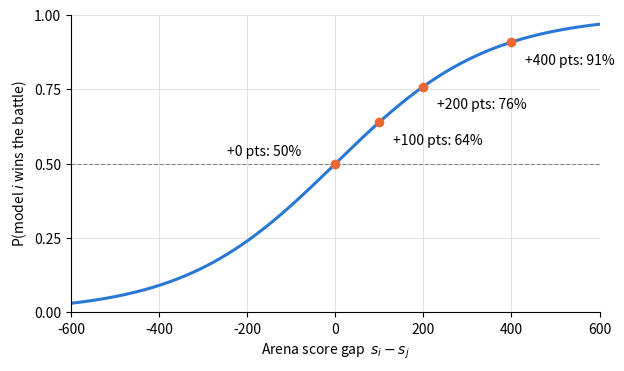

Source code (Python):
#| code-fold: true
#| fig-cap: "Win probability against score gap under the Elo-scaled Bradley–Terry model used by Chatbot Arena."
#| fig-alt: "S-shaped curve of win probability against Arena score gap from minus 600 to plus 600. Marked points: a gap of 0 gives 50%, 100 gives 64%, 200 gives 76%, 400 gives 91%."
import numpy as np
import matplotlib.pyplot as plt

scale = 400                    # Elo scale: a gap of `scale` points is 10:1 odds
marked_gaps = [0, 100, 200, 400]

def win_prob(gap):
    return 1 / (1 + 10 ** (-gap / scale))

gap = np.linspace(-600, 600, 601)
fig, ax = plt.subplots(figsize=(6.4, 3.8), dpi=76)
ax.plot(gap, win_prob(gap), color="#2a78d6", lw=2.2)
for g in marked_gaps:
    ax.plot(g, win_prob(g), "o", color="#eb6834", ms=6, zorder=3)
    ax.annotate(f"{g:+d} pts: {100 * win_prob(g):.0f}%", (g, win_prob(g)),
                xytext=(-78, 6) if g == 0 else (10, -16), textcoords="offset points",
                fontsize=10)
ax.axhline(0.5, color="#8a8984", lw=0.8, ls="--")
ax.set_xlabel("Arena score gap  $s_i - s_j$")
ax.set_ylabel("P(model $i$ wins the battle)")
ax.set_xlim(-600, 600)
ax.set_ylim(0, 1)
ax.set_yticks([0, 0.25, 0.5, 0.75, 1.0])
ax.grid(color="#dcdcd8", lw=0.6)
ax.spines[["top", "right"]].set_visible(False)
fig.tight_layout()
plt.show()

s_a, s_b = 1500, 1400          # Arena scores of models A and B
scale = 400

gap = s_a - s_b
p = 1 / (1 + 10 ** (-gap / scale))
print(f"gap {gap:+d}: A wins with probability {p:.3f} (odds {p / (1 - p):.2f} : 1)")

for g in [50, 100, 200, 400, 800]:
    print(f"gap {g:>4d}: P(win) = {1 / (1 + 10 ** (-g / scale)):.3f}")

for target in [0.55, 0.60, 0.75, 0.90]:
    print(f"P(win) = {target:.2f} needs a gap of {scale * np.log10(target / (1 - target)):.0f} points")

# Cohen's kappa from agreement and each grader's "pass" rate
p_o = 0.85                     # fraction of items where judge and human agree
pass_judge, pass_human = 0.70, 0.70

p_e = pass_judge * pass_human + (1 - pass_judge) * (1 - pass_human)
kappa = (p_o - p_e) / (1 - p_e)
print(f"p_e = {p_e:.2f}, kappa = {kappa:.3f}")

# Standard error and 95% interval of a pass rate
p_hat, n = 0.80, 100
z = 1.96                       # 95% two-sided

se = np.sqrt(p_hat * (1 - p_hat) / n)
print(f"\np_hat = {p_hat:.2f} on n = {n}: SE = {se:.3f}, "
      f"95% interval {100 * p_hat:.0f} ± {100 * z * se:.1f} points")

# How many items for a target half-width?
for h in [0.08, 0.05, 0.03, 0.01]:
    print(f"±{100 * h:.0f} points needs n >= {np.ceil(p_hat * (1 - p_hat) * (z / h) ** 2):,.0f}")

# Are 80% and 85% distinguishable?
p1, p2 = 0.80, 0.85
se_diff = np.sqrt(p1 * (1 - p1) / n + p2 * (1 - p2) / n)
n_needed = (p1 * (1 - p1) + p2 * (1 - p2)) * (z / (p2 - p1)) ** 2
print(f"\n{100 * p1:.0f}% vs {100 * p2:.0f}% on n = {n} each: gap / SE = {(p2 - p1) / se_diff:.2f} "
      f"(need 1.96); resolving it takes n >= {np.ceil(n_needed):.0f} per system")

d_model = 4096                 # hidden size: W_q and W_o are d_model x d_model
d_kv = 4096                    # output size of W_k and W_v (1024 with GQA in Llama 3 8B)
r = 8                          # LoRA rank
n_layers = 32
total_params = 8.03e9          # base model, for the percentage

shapes = {"q": (d_model, d_model), "k": (d_model, d_kv),
          "v": (d_model, d_kv), "o": (d_model, d_model)}

per_matrix = r * (d_model + d_model)
print(f"one {d_model} x {d_model} matrix: LoRA {per_matrix:,} vs full {d_model**2:,} "
      f"({100 * per_matrix / d_model**2:.2f}%)")

lora = n_layers * sum(r * (d + k) for d, k in shapes.values())
full = n_layers * sum(d * k for d, k in shapes.values())
print(f"{n_layers} layers x {len(shapes)} projections: LoRA {lora / 1e6:.2f}M trainable "
      f"vs {full / 1e6:,.0f}M in those matrices; {100 * lora / total_params:.2f}% of the model")
print(f"adapter size in bf16: {2 * lora / 2**20:.0f} MiB")
